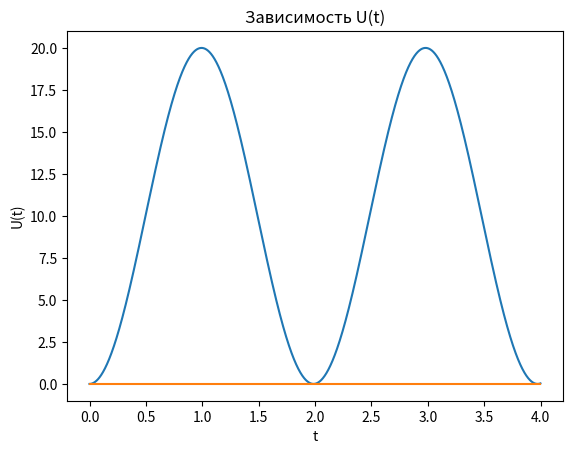

Reproduce this figure in Python.
import matplotlib.pyplot as plt
import math
E = 10
C = 0.1
L = 1
a = 0
t_mass = []
I_mass = []
w0 = math.sqrt(1/C*L)
Ce = E/(L*w0*w0)
Q0 = -Ce
for i in range(4000):
    t = i/1000
    q = Ce*(1-math.cos(w0*t))
    U = q/C
    t_mass.append(t)
    I_mass.append(U)
plt.title("Зависимость U(t)")
plt.xlabel("t")
plt.ylabel("U(t)")
plt.plot(t_mass, I_mass)
plt.plot([0, t_mass[-1]], [0, 0])
plt.show()